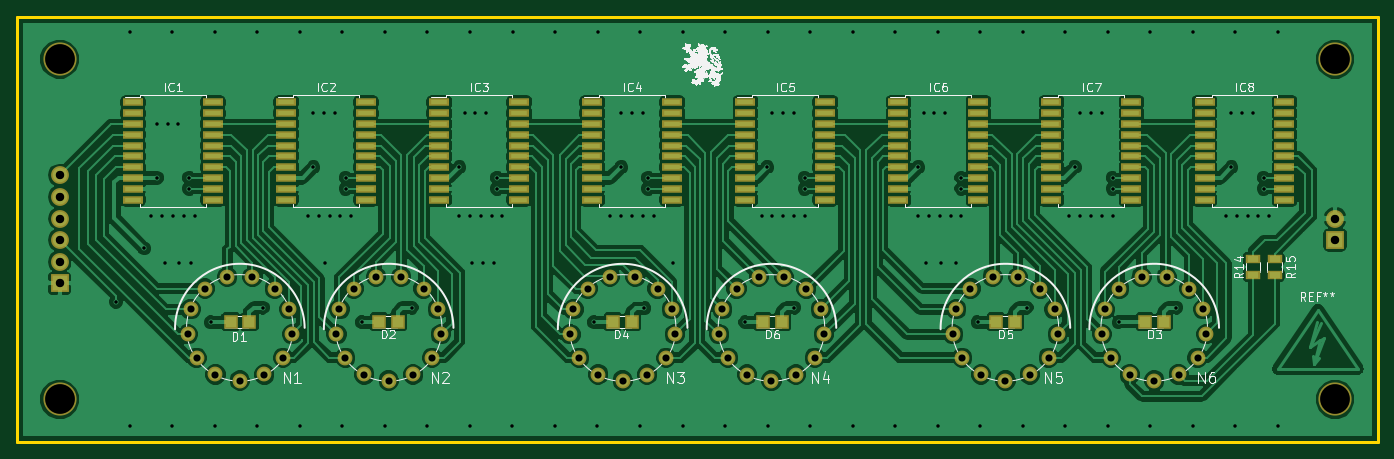
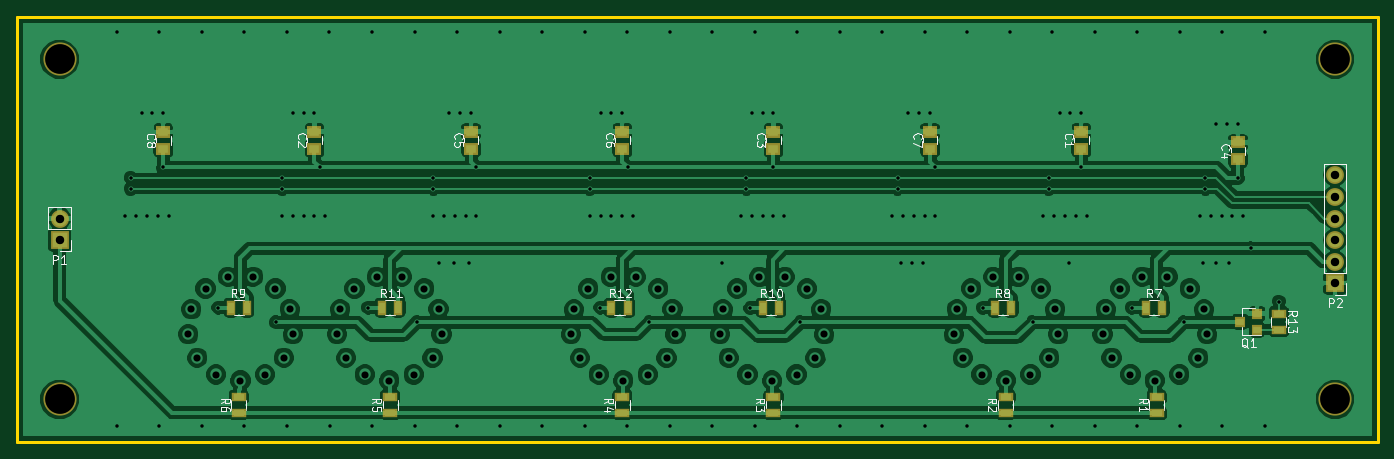
Circuit board: 8 layer files. Board 160.0 x 50.0 mm.
- bottom_copper: IN14_Display-B.Cu.gbl (166737 bytes)
- bottom_mask: IN14_Display-B.Mask.gbs (2029 bytes)
- bottom_silk: IN14_Display-B.SilkS.gbo (23360 bytes)
- outline: IN14_Display-Edge.Cuts.gm1 (511 bytes)
- top_copper: IN14_Display-F.Cu.gtl (220920 bytes)
- top_mask: IN14_Display-F.Mask.gts (7481 bytes)
- top_silk: IN14_Display-F.SilkS.gto (173098 bytes)
- drill: IN14_Display.drl (4136 bytes)

=== bottom_copper: IN14_Display-B.Cu.gbl (166737 bytes, source omitted) ===
=== bottom_mask: IN14_Display-B.Mask.gbs ===
G04 #@! TF.FileFunction,Soldermask,Bot*
%FSLAX46Y46*%
G04 Gerber Fmt 4.6, Leading zero omitted, Abs format (unit mm)*
G04 Created by KiCad (PCBNEW 4.0.7) date 02/26/18 21:23:00*
%MOMM*%
%LPD*%
G01*
G04 APERTURE LIST*
%ADD10C,0.100000*%
%ADD11R,1.700000X1.100000*%
%ADD12R,1.100000X1.700000*%
%ADD13C,3.900120*%
%ADD14R,2.100000X2.100000*%
%ADD15O,2.100000X2.100000*%
%ADD16R,1.650000X1.400000*%
%ADD17R,1.300000X1.200000*%
G04 APERTURE END LIST*
D10*
D11*
X89535000Y-118425000D03*
X89535000Y-116525000D03*
X107315000Y-118425000D03*
X107315000Y-116525000D03*
X134620000Y-118425000D03*
X134620000Y-116525000D03*
X152400000Y-118425000D03*
X152400000Y-116525000D03*
X179705000Y-118425000D03*
X179705000Y-116525000D03*
X197485000Y-118425000D03*
X197485000Y-116525000D03*
D12*
X88905000Y-106045000D03*
X90805000Y-106045000D03*
X106685000Y-106045000D03*
X108585000Y-106045000D03*
X196535000Y-106045000D03*
X198435000Y-106045000D03*
X133985000Y-106045000D03*
X135885000Y-106045000D03*
X178755000Y-106045000D03*
X180655000Y-106045000D03*
X151770000Y-106045000D03*
X153670000Y-106045000D03*
D11*
X75184000Y-108646000D03*
X75184000Y-106746000D03*
D13*
X68580000Y-116840000D03*
X68580000Y-76840080D03*
X218579700Y-76840080D03*
X218579700Y-116840000D03*
D14*
X218578740Y-98111260D03*
D15*
X218578740Y-95571260D03*
D14*
X68578740Y-103191260D03*
D15*
X68578740Y-100651260D03*
X68578740Y-98111260D03*
X68578740Y-95571260D03*
X68578740Y-93031260D03*
X68578740Y-90491260D03*
D16*
X98425000Y-87360000D03*
X98425000Y-85360000D03*
X188595000Y-87340000D03*
X188595000Y-85340000D03*
X134620000Y-87340000D03*
X134620000Y-85340000D03*
X80010000Y-88630000D03*
X80010000Y-86630000D03*
X170180000Y-87340000D03*
X170180000Y-85340000D03*
X152400000Y-87340000D03*
X152400000Y-85340000D03*
X116205000Y-87340000D03*
X116205000Y-85340000D03*
X206375000Y-87380000D03*
X206375000Y-85380000D03*
D17*
X77740000Y-108646000D03*
X77740000Y-106746000D03*
X79740000Y-107696000D03*
M02*

=== bottom_silk: IN14_Display-B.SilkS.gbo (23360 bytes, source omitted) ===
=== outline: IN14_Display-Edge.Cuts.gm1 ===
G04 #@! TF.FileFunction,Profile,NP*
%FSLAX46Y46*%
G04 Gerber Fmt 4.6, Leading zero omitted, Abs format (unit mm)*
G04 Created by KiCad (PCBNEW 4.0.7) date 02/26/18 21:23:00*
%MOMM*%
%LPD*%
G01*
G04 APERTURE LIST*
%ADD10C,0.100000*%
%ADD11C,0.381000*%
G04 APERTURE END LIST*
D10*
D11*
X63578740Y-121841260D02*
X223578420Y-121841260D01*
X223578420Y-121841260D02*
X223578420Y-71841360D01*
X223578420Y-71841360D02*
X63578740Y-71841360D01*
X63578740Y-71841360D02*
X63578740Y-121841260D01*
M02*

=== top_copper: IN14_Display-F.Cu.gtl (220920 bytes, source omitted) ===
=== top_mask: IN14_Display-F.Mask.gts (7481 bytes, source omitted) ===
=== top_silk: IN14_Display-F.SilkS.gto (173098 bytes, source omitted) ===
=== drill: IN14_Display.drl ===
M48
;DRILL file {KiCad 4.0.7} date 02/26/18 21:23:02
;FORMAT={-:-/ absolute / inch / decimal}
FMAT,2
INCH,TZ
T1C0.016
T2C0.033
T3C0.039
T4C0.138
%
G90
G05
M72
T1
X2.9601Y-4.148
X3.0248Y-4.7247
X3.025Y-2.9
X3.0915Y-3.9006
X3.125Y-3.75
X3.15Y-3.325
X3.15Y-3.575
X3.175Y-3.75
X3.19Y-3.97
X3.2Y-3.325
X3.2216Y-4.7247
X3.2219Y-2.9
X3.225Y-3.75
X3.25Y-3.325
X3.2506Y-3.9695
X3.275Y-3.75
X3.3Y-3.575
X3.3Y-3.625
X3.31Y-3.97
X3.325Y-3.75
X3.4004Y-4.2433
X3.4185Y-4.7247
X3.4187Y-2.9
X3.6153Y-4.7247
X3.6156Y-2.9
X3.6411Y-4.1753
X3.8122Y-4.7247
X3.8124Y-2.9
X3.85Y-3.75
X3.875Y-3.275
X3.875Y-3.525
X3.9Y-3.75
X3.925Y-3.275
X3.93Y-3.97
X3.95Y-3.75
X3.975Y-3.275
X4.Y-3.75
X4.009Y-4.7247
X4.0093Y-2.9
X4.025Y-3.575
X4.025Y-3.625
X4.05Y-3.75
X4.1Y-4.2419
X4.2059Y-4.7247
X4.2061Y-2.9
X4.3296Y-4.176
X4.4027Y-4.7247
X4.403Y-2.9
X4.55Y-3.525
X4.55Y-3.75
X4.575Y-3.275
X4.5996Y-4.7247
X4.5998Y-2.9
X4.6Y-3.75
X4.61Y-3.97
X4.625Y-3.275
X4.65Y-3.75
X4.66Y-3.97
X4.675Y-3.275
X4.7Y-3.75
X4.71Y-3.97
X4.725Y-3.575
X4.725Y-3.625
X4.75Y-3.75
X4.7964Y-4.7247
X4.7967Y-2.9
X4.9933Y-4.7247
X4.9935Y-2.9
X5.175Y-4.2419
X5.1901Y-4.7247
X5.1904Y-2.9
X5.25Y-3.75
X5.3Y-3.275
X5.3Y-3.525
X5.3Y-3.75
X5.35Y-3.275
X5.35Y-3.75
X5.387Y-4.7247
X5.3872Y-2.9
X5.4Y-3.275
X5.4Y-3.75
X5.4075Y-4.1771
X5.425Y-3.575
X5.425Y-3.625
X5.45Y-3.75
X5.54Y-3.97
X5.5838Y-4.7247
X5.5841Y-2.9
X5.7807Y-4.7247
X5.7809Y-2.9
X5.875Y-4.2419
X5.95Y-3.75
X5.975Y-3.525
X5.9775Y-4.7247
X5.9778Y-2.9
X6.Y-3.275
X6.Y-3.75
X6.05Y-3.275
X6.05Y-3.75
X6.1Y-3.275
X6.1Y-3.75
X6.1018Y-4.1749
X6.1495Y-3.5747
X6.15Y-3.625
X6.15Y-3.75
X6.1744Y-4.7247
X6.1746Y-2.9
X6.3712Y-4.7247
X6.3715Y-2.9
X6.5681Y-4.7247
X6.5683Y-2.9
X6.675Y-3.525
X6.675Y-3.75
X6.7Y-3.275
X6.71Y-3.97
X6.725Y-3.75
X6.75Y-3.275
X6.7649Y-4.7247
X6.7652Y-2.9
X6.775Y-3.75
X6.78Y-3.97
X6.8Y-3.275
X6.825Y-3.75
X6.85Y-3.97
X6.875Y-3.575
X6.875Y-3.625
X6.875Y-3.75
X6.95Y-4.2419
X6.9618Y-4.7247
X6.962Y-2.9
X7.1586Y-4.7247
X7.1589Y-2.9
X7.1766Y-4.1754
X7.3555Y-4.7247
X7.3557Y-2.9
X7.375Y-3.75
X7.4Y-3.525
X7.425Y-3.275
X7.425Y-3.75
X7.475Y-3.275
X7.475Y-3.75
X7.525Y-3.275
X7.525Y-3.75
X7.5523Y-4.7247
X7.5526Y-2.9
X7.575Y-3.575
X7.575Y-3.625
X7.575Y-3.75
X7.6028Y-4.2423
X7.7492Y-4.7247
X7.7494Y-2.9
X7.8702Y-4.1752
X7.946Y-4.7247
X7.9463Y-2.9
X8.1Y-3.75
X8.125Y-3.275
X8.125Y-3.525
X8.1429Y-4.7247
X8.1431Y-2.9
X8.15Y-3.75
X8.175Y-3.275
X8.2Y-3.75
X8.225Y-3.275
X8.25Y-3.75
X8.275Y-3.575
X8.275Y-3.625
X8.3Y-3.75
X8.3397Y-4.7247
X8.34Y-2.9
T2
X3.2925Y-4.2984
X3.3066Y-4.1827
X3.3339Y-4.4075
X3.3728Y-4.0867
X3.4212Y-4.4848
X3.4761Y-4.0325
X3.5344Y-4.5127
X3.5927Y-4.0325
X3.6476Y-4.4848
X3.696Y-4.0867
X3.7349Y-4.4075
X3.7622Y-4.1827
X3.7763Y-4.2984
X3.9815Y-4.2984
X3.9956Y-4.1827
X4.0229Y-4.4075
X4.0618Y-4.0867
X4.1102Y-4.4848
X4.1651Y-4.0325
X4.2234Y-4.5127
X4.2817Y-4.0325
X4.3366Y-4.4848
X4.385Y-4.0867
X4.4239Y-4.4075
X4.4512Y-4.1827
X4.4653Y-4.2984
X5.0647Y-4.2986
X5.0788Y-4.1829
X5.1061Y-4.4077
X5.145Y-4.0869
X5.1934Y-4.485
X5.2483Y-4.0327
X5.3066Y-4.5129
X5.3649Y-4.0327
X5.4198Y-4.485
X5.4682Y-4.0869
X5.5071Y-4.4077
X5.5344Y-4.1829
X5.5485Y-4.2986
X5.7537Y-4.2986
X5.7678Y-4.1829
X5.7951Y-4.4077
X5.834Y-4.0869
X5.8824Y-4.485
X5.9373Y-4.0327
X5.9956Y-4.5129
X6.0539Y-4.0327
X6.1088Y-4.485
X6.1572Y-4.0869
X6.1961Y-4.4077
X6.2234Y-4.1829
X6.2375Y-4.2986
X6.8367Y-4.2984
X6.8508Y-4.1827
X6.8781Y-4.4075
X6.917Y-4.0867
X6.9654Y-4.4848
X7.0203Y-4.0325
X7.0786Y-4.5127
X7.1369Y-4.0325
X7.1918Y-4.4848
X7.2402Y-4.0867
X7.2791Y-4.4075
X7.3064Y-4.1827
X7.3205Y-4.2984
X7.5257Y-4.2984
X7.5398Y-4.1827
X7.5671Y-4.4075
X7.606Y-4.0867
X7.6544Y-4.4848
X7.7093Y-4.0325
X7.7676Y-4.5127
X7.8259Y-4.0325
X7.8808Y-4.4848
X7.9292Y-4.0867
X7.9681Y-4.4075
X7.9954Y-4.1827
X8.0095Y-4.2984
T3
X2.7Y-3.5626
X2.7Y-3.6626
X2.7Y-3.7626
X2.7Y-3.8626
X2.7Y-3.9626
X2.7Y-4.0626
X8.6055Y-3.7626
X8.6055Y-3.8626
T4
X2.7Y-3.0252
X2.7Y-4.6
X8.6055Y-3.0252
X8.6055Y-4.6
T0
M30

